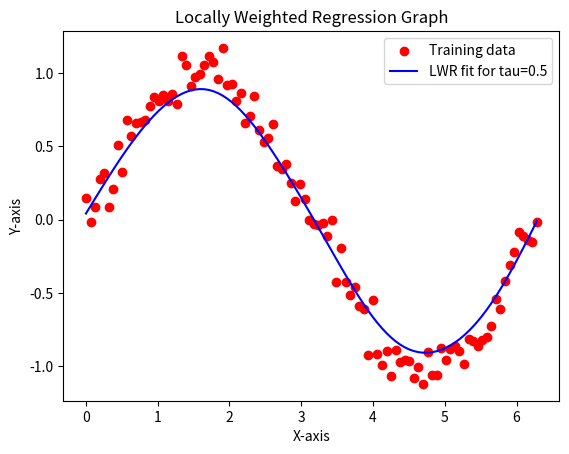

Generate this figure with matplotlib:
import numpy as np
import matplotlib.pyplot as plt

x = np.linspace(0,2*np.pi,100)
y = np.sin(x)+0.1*np.random.randn(100)

def locally_weighted_regression(xi, x, y, tau=0.5):
  weights = np.exp(-(xi-x)**2/(2*tau**2))
  W = np.diag(weights)
  x_mat = np.c_[np.ones(len(x)),x]
  theta = np.linalg.pinv(x_mat.T @ W @ x_mat) @ (x_mat.T @ W @ y)
  return np.array([1,xi])@theta

x_test = np.linspace(0,2*np.pi,100)
y_pred = np.array([locally_weighted_regression(xt,x,y) for xt in x_test])

plt.scatter(x,y,color='red', label='Training data')
plt.plot(x_test, y_pred, color='blue', label='LWR fit for tau=0.5')
plt.xlabel("X-axis")
plt.ylabel("Y-axis")
plt.title("Locally Weighted Regression Graph")
plt.legend()
plt.show()
